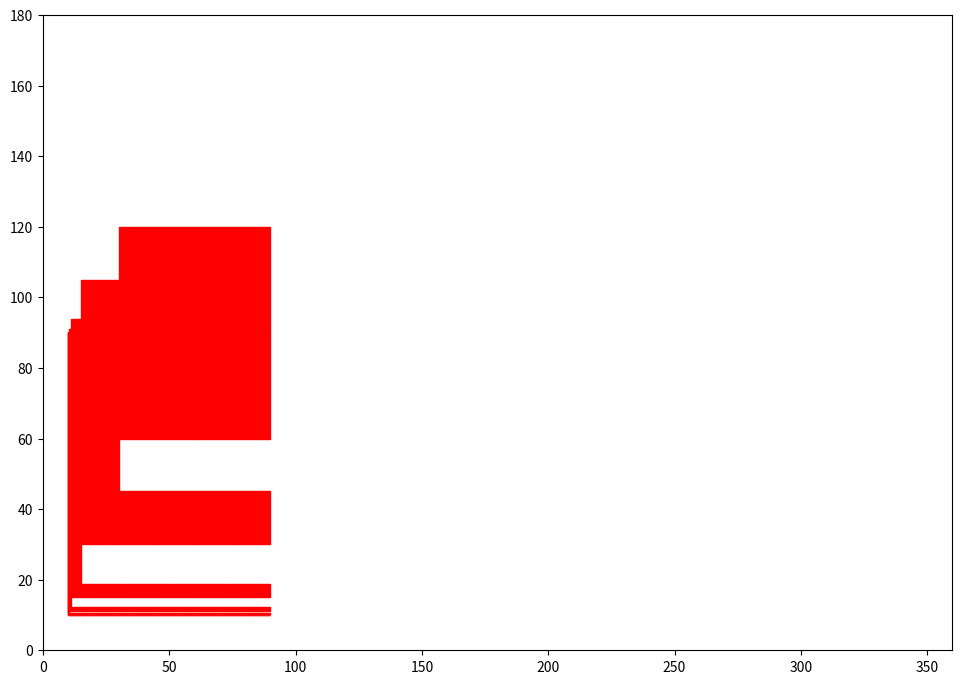

Source code (Python):
# -*- coding: utf-8 -*-
from matplotlib.axes import Axes
import matplotlib.patches as patches
import matplotlib.pyplot as plt
from matplotlib import gridspec


class Point:
    def __init__(self, lon: float, lat: float) -> None:
        self.lon: float = lon
        self.lat: float = lat


class Polygon:
    COLLINEAR = 0
    CLOCKWISE = 1
    COUNTER_CLOCKWISE = 2

    def __init__(self, points: list[Point]) -> None:
        """
        A polygon is instantiated using:
        points: list of points
        """
        self.points: list[Point] = points
        self.maxLon = float("-inf")

        for point in points:
            if self.maxLon < point.lon:
                self.maxLon = point.lon

    def __onSegment(self, p: Point, q: Point, r: Point) -> bool:
        if (
            (q.lon <= max(p.lon, r.lon))
            and (q.lon >= min(p.lon, r.lon))
            and (q.lat <= max(p.lat, r.lat))
            and (q.lat >= min(p.lat, r.lat))
        ):
            return True
        return False

    def __orientation(self, p: Point, q: Point, r: Point) -> int:
        """
        Find the orientation of an ordered triplet (p,q,r)
        function returns the following values:
        0 : Collinear points
        1 : Clockwise points
        2 : Counterclockwise

        See https://www.geeksforgeeks.org/orientation-3-ordered-points/amp/
        for details of below formula.
        """
        val = (float(q.lat - p.lat) * (r.lon - q.lon)) - (
            float(q.lon - p.lon) * (r.lat - q.lat)
        )
        if val > 0:
            return self.CLOCKWISE
        elif val < 0:
            return self.COUNTER_CLOCKWISE
        else:
            return self.COLLINEAR

    def __doIntersect(self, p1: Point, q1: Point, p2: Point, q2: Point) -> bool:
        """
        The function that returns true if
        the line segment 'p1q1' and 'p2q2' intersect.
        """
        # Find the 4 orientations required for
        # the general and special cases
        o1 = self.__orientation(p1, q1, p2)
        o2 = self.__orientation(p1, q1, q2)
        o3 = self.__orientation(p2, q2, p1)
        o4 = self.__orientation(p2, q2, q1)
        # General case
        if (o1 == 0 or o2 == 0 or o3 == 0 or o4 == 0):
            return False
        if (o1 != o2) and (o3 != o4):
            return True
        # Special Cases
        # p1 , q1 and p2 are collinear and p2 lies on segment p1q1
        # if (o1 == 0) and self.__onSegment(p1, p2, q1):
        #     return True
        # # p1 , q1 and q2 are collinear and q2 lies on segment p1q1
        # if (o2 == 0) and self.__onSegment(p1, q2, q1):
        #     return True
        # # p2 , q2 and p1 are collinear and p1 lies on segment p2q2
        # if (o3 == 0) and self.__onSegment(p2, p1, q2):
        #     return True
        # # p2 , q2 and q1 are collinear and q1 lies on segment p2q2
        # if (o4 == 0) and self.__onSegment(p2, q1, q2):
        #     return True
        # If none of the cases
        return False

    def intersectLine(self, p0: Point, p1: Point) -> bool:
        """
        Returns true if the line segment intersects with
        the edges of self
        p0: starting point of line segment
        p1: ending point of line segment
        """
        for idx in range(len(self.points)):
            e0 = self.points[idx]
            e1 = self.points[(idx + 1) % len(self.points)]
            if self.__doIntersect(p0, p1, e0, e1):
                return True
        return False

    def numIntersect(self, p0: Point, p1: Point) -> int:
        """
        Calculate the number of times a line segment intersects with
        the edges of self
        p0: starting point of line segment
        p1: ending point of line segment
        """
        cnt = 0
        for i in range(len(self.points)):
            e0 = self.points[i]
            e1 = self.points[(i + 1) % len(self.points)]
            if self.__doIntersect(p0, p1, e0, e1):
                cnt += 1
        return cnt

    def containsPoint(self, p: Point) -> bool:
        return self.numIntersect(p, Point(self.maxLon + 1, p.lat)) % 2 == 1


class BoundingBox:
    PARTIAL_OVERLAP = 0
    INSIDE = 1
    OUTSIDE = 2

    def __init__(self, center: Point, width: float, height: float):
        self.center: Point = center
        self.width: float = width
        self.height: float = height
        self.west: float = self.center.lon - width / 2
        self.east: float = self.center.lon + width / 2
        self.north: float = self.center.lat - height / 2
        self.south: float = self.center.lat + height / 2

    def containsPoint(self, point: Point) -> bool:
        """
        Returns true if the bounding box contains point
        """
        return (point is not None) and (
            self.west <= point.lon < self.east and self.north <= point.lat < self.south
        )

    def positionVsPolygon(self, polygon: Polygon) -> int:
        """
        Returns the relative position of the bounding box with respect to polygon
        """
        # bounding box intersects partially with the polygon
        if (
            any([self.containsPoint(point) for point in polygon.points])
            or polygon.intersectLine(
                Point(self.east, self.north), Point(self.west, self.north)
            )
            or polygon.intersectLine(
                Point(self.west, self.north), Point(self.west, self.south)
            )
            or polygon.intersectLine(
                Point(self.west, self.south), Point(self.east, self.south)
            )
            or polygon.intersectLine(
                Point(self.east, self.south), Point(self.east, self.north)
            )
        ):
            return self.PARTIAL_OVERLAP
        else:
            if polygon.containsPoint(self.center):
                return self.INSIDE
            else:
                return self.OUTSIDE

    def draw(self, ax: Axes) -> None:
        box = patches.Rectangle(
            (self.west, self.south),
            self.width,
            self.height,
            linewidth=1,
            edgecolor="r",
            facecolor="r",
        )
        ax.add_patch(box)


class PolygonQuadTree:
    DIVISION_UNIT = 0.1  # smallest width of a node

    def __init__(self, boundBox: BoundingBox) -> None:
        self.boundBox: BoundingBox = boundBox
        self.isColored: bool = False
        self.children: list["PolygonQuadTree"] = None

    def insertPolygon(self, polygon: Polygon) -> None:
        """
        Insert new polygon into the root node of self
        """
        position = self.boundBox.positionVsPolygon(polygon)
        if position == self.boundBox.PARTIAL_OVERLAP:
            if self.boundBox.width > self.DIVISION_UNIT:
                self.__divide(polygon)
            else:
                # overdrawn
                self.isColored = True
        else:
            self.isColored = position == self.boundBox.INSIDE

    def __divide(self, polygon: Polygon):
        """ """
        newWidth = self.boundBox.width / 2
        newHeight = self.boundBox.height / 2
        self.children = []

        for i in range(4):
            child = PolygonQuadTree(
                BoundingBox(
                    Point(
                        self.boundBox.center.lon + pow(-1, i & 1) * newWidth / 2,
                        self.boundBox.center.lat + pow(-1, i >> 1) * newHeight / 2,
                    ),
                    newWidth,
                    newHeight,
                )
            )
            child.insertPolygon(polygon)
            self.children.append(child)
            

    def draw(self, ax: Axes) -> None:
        if self.isColored:
            self.boundBox.draw(ax)
        if self.children is not None:
            for child in self.children:
                child.draw(ax)

DPI = 72  # dots (pixels) per inch

width, height = 360, 180

A = Point(10,10)
B= Point(90,10)
C= Point(90,90)
D= Point(10,90)

listP = []
listP.append(A)
listP.append(B)
listP.append(C)
listP.append(D)

center = Point(60,60)
testBB = BoundingBox(center,120,120)
testQT = PolygonQuadTree(testBB)
testPoly = Polygon(listP)

testQT.insertPolygon(testPoly)


# draw rectangles
fig = plt.figure(
    figsize=(700 / DPI, 500 / DPI), dpi=DPI
)  # each figure has to have w=700px and h=500px
ax = plt.subplot()
ax.set_xlim(0, width)  # The right limit of x axis is 360
ax.set_ylim(0, height)  # The upper limit of y axis is 180
testQT.draw(ax)


plt.tight_layout()
plt.savefig("search-quadtree.png", dpi=72)
plt.show()
